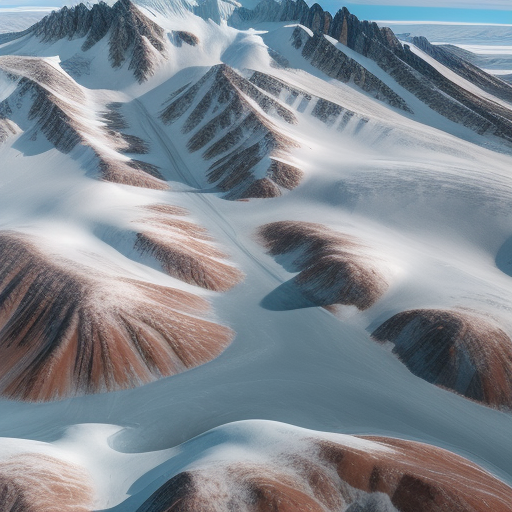
Generation parameters embedded in this image by AUTOMATIC1111 Stable Diffusion web UI or a fork of it (Forge, ...) (PNG 'parameters' text chunk):
Top-down vertical satellite view, tundra terrain, snowy land, barren land, vertical top down perspective
Negative prompt: circle
Steps: 20, Sampler: Euler a, CFG scale: 7, Seed: 3369458960, Size: 512x512, Model hash: d7fc69397d, Model: realisticVisionV50_v50VAE, Version: v1.5.1